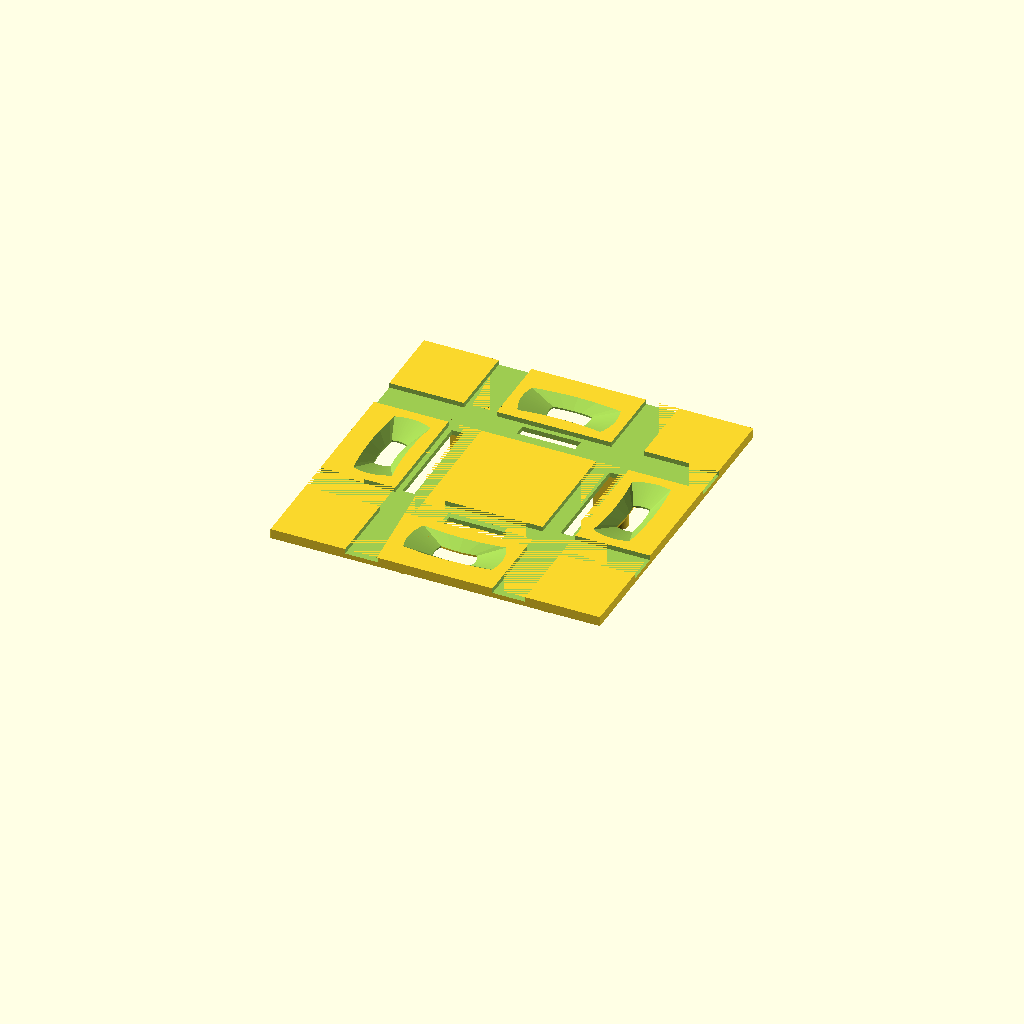
Cell 1: rendered with the file's own defaults.
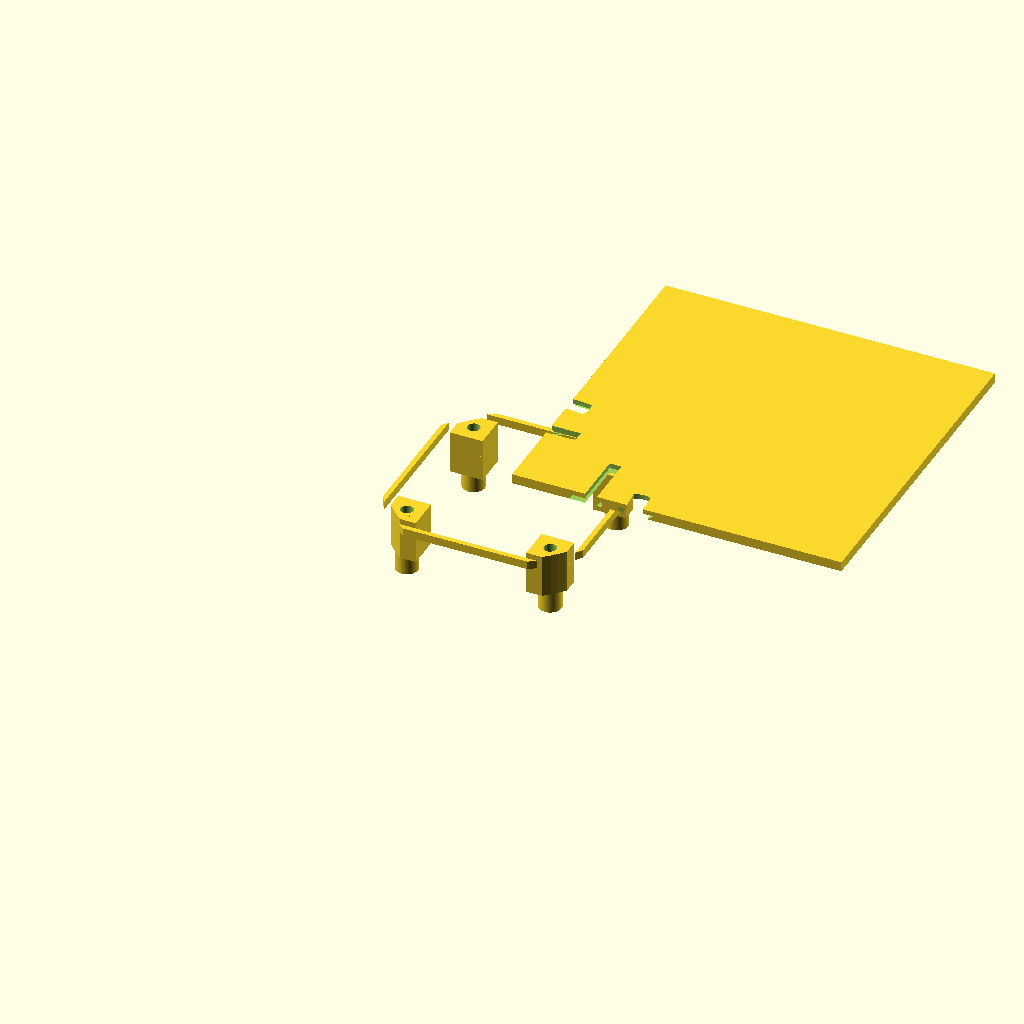
Cell 2 — centered set to false, the other parameters unchanged.
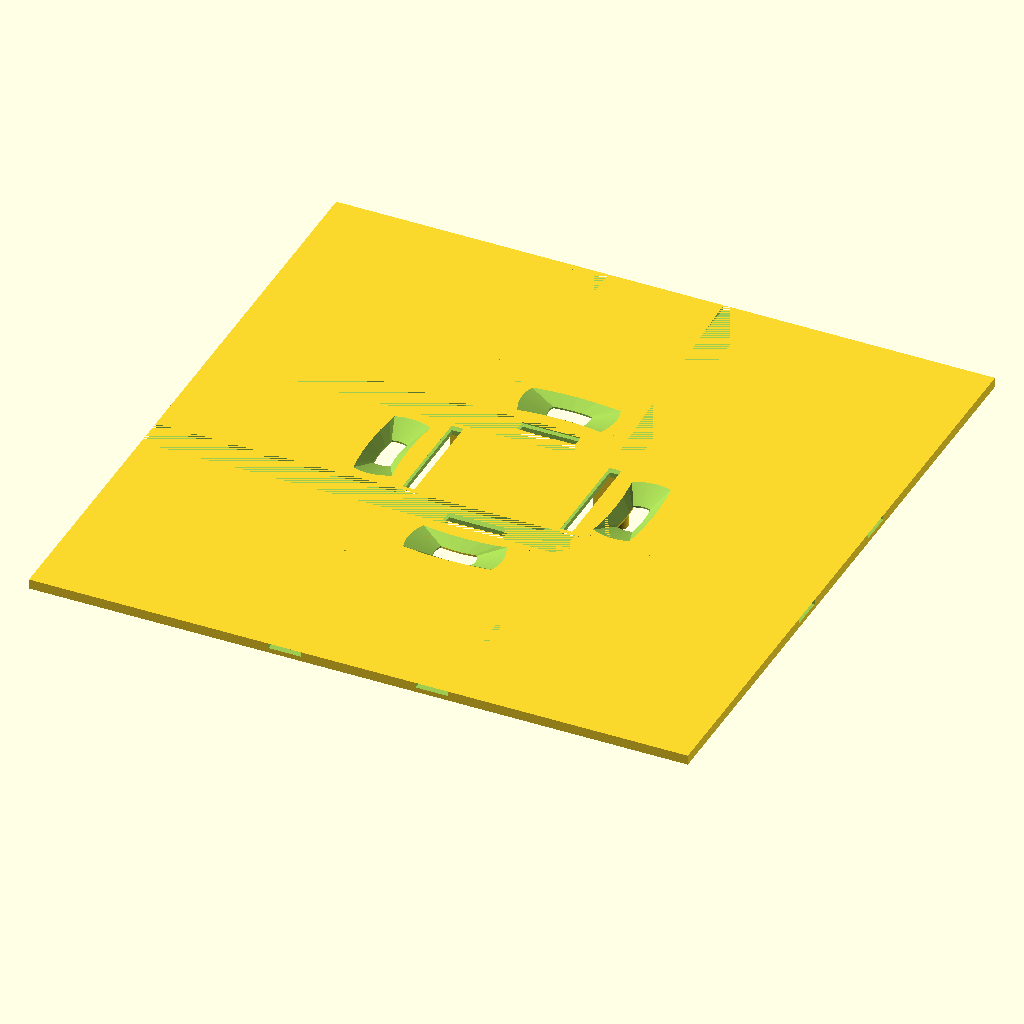
Cell 3 — size set to 161, the other parameters unchanged.
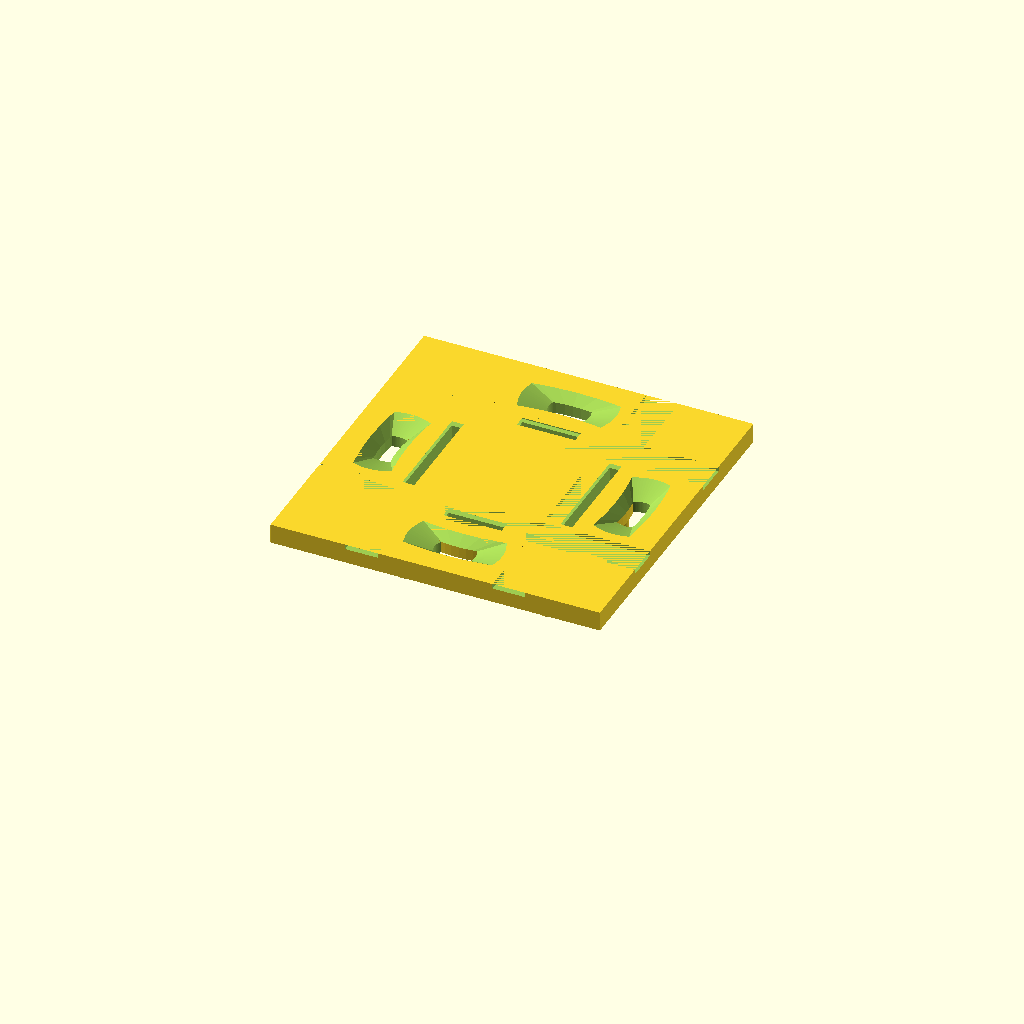
Cell 4: plate_thickness = 4.8 (everything else at default).
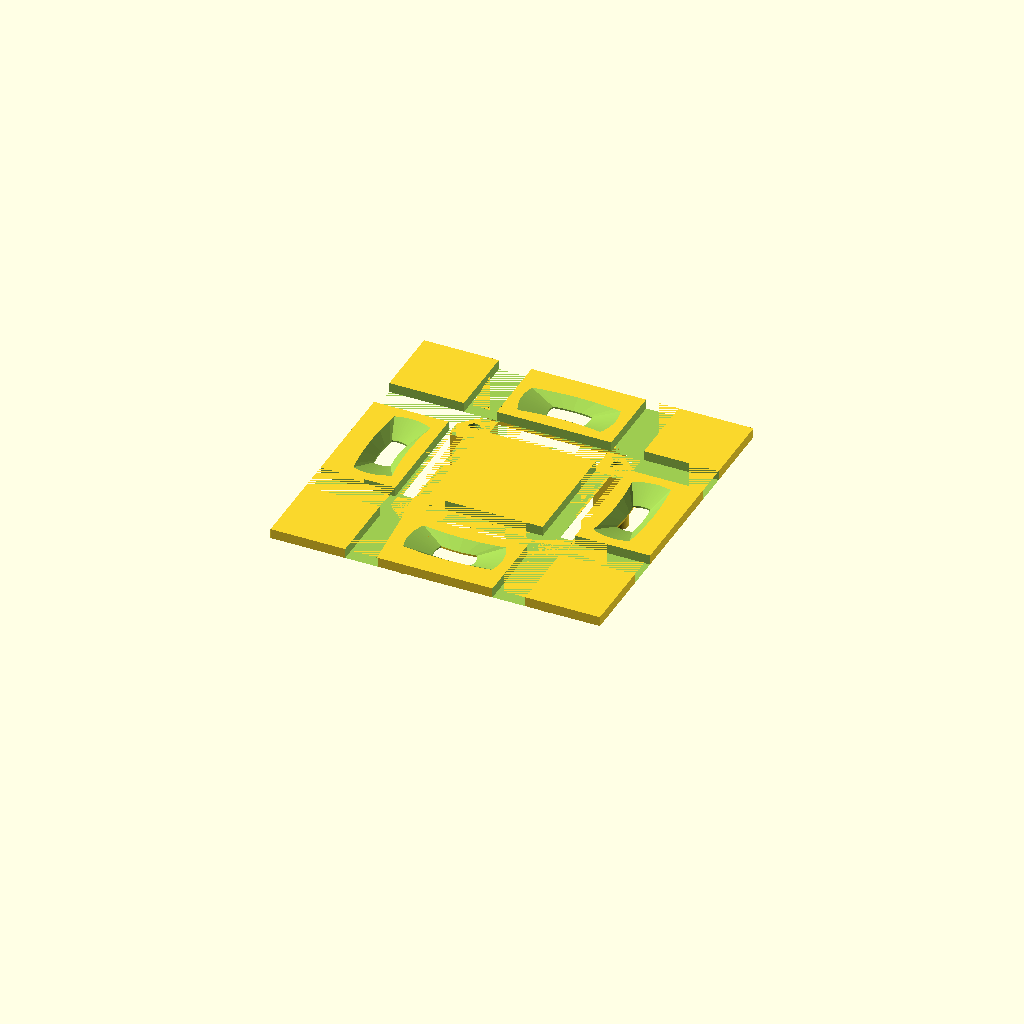
Cell 5: air_duct_th = 2.4 (everything else at default).
All cells are drawn from one camera (rotation 55°, 0°, 25°, orthographic, colour scheme Cornfield), so only the parameter changes between them.
OpenSCAD source file electronics/plastic.scad:
size = 80.5;            
plate_thickness = 2.4;       
air_duct_th = 1.2;
air_duct_w = 8;
screw_enforcement_thickness = 1;
screw_head_height = 2;
pcb_th = 1.6;
box_size = 46;
box_max_r = 57.6/2;
conn_d = 10.5;
behind_pcb = 5;
screw_insulation_h = 3.5;
box_th = 1;
box_corner_r = 6;
clip_width = 10;
clip_h = 2;
screw_distance = 17.5;
screw_hole_d = 3.0;
panel_screw_insulation_d = 5.5;
box_screw_platform_hole_d = 6;
box_screw_hole_d = 3.6;
box_screw_tightness = 0.2;
box_panel_spacing = 0.2;
centered = true;
center = true;
box_start_z = plate_thickness/2;
box_height = conn_d + pcb_th + behind_pcb + box_th;
frame_th = 0;
frame_h = 0;

$fn=100;


module ring(d1, d2, h)
{
    difference() {
        cylinder(d = d1, h = h, center=true);
        cylinder(d = d2, h = h+1, center=true);
    }
}

module screw_head_holes(w, l, h) {
    distance = 30;        // a furatok közepe a középponttól (mm)
    hole_d = 15;
    
    for (ang = [0:90:270]) {
        rotate([0,0,ang])
        translate([distance, 0, 0])
        linear_extrude(h, scale=2.3, center=true)
        projection(cut = true)
        translate([-distance, 0, 0])
        intersection() {
                translate([distance, 0, 0])
                cylinder(d = l, h = h, center=true);

                ring(distance*2+w, distance*2-w, h);
        }
    };
}

module screw_holes(w, l, h) {
    distance = 30;        // a furatok közepe a középponttól (mm)
    hole_d = 15;
    
    intersection() {
        for (ang = [0:90:270]) {
            rotate([0,0,ang])
            translate([distance, 0, 0])
            cylinder(d = l, h = h, center=true);
        };
        ring(distance*2+w, distance*2-w, h);
    }
}



module connector_holes()
{
    distance = 38.6;
    margin = 0.25;
    translate([-distance/2, 0, 0])
       cube([2.65+margin, 25.6+margin, 20], center = true);
    translate([distance/2, 0, 0])
       cube([2.65+margin, 25.6+margin, 20], center = true);
    translate([0, -distance/2, 0])
        cube([14+margin, 2.65+margin, 20], center = true);
    translate([0, distance/2, 0])
        cube([14+margin, 2.65+margin, 20], center = true);
}

module main_plate()
{
    difference() {
        translate([0, 0, +frame_h/2])
        cube([size+2*frame_th, size+2*frame_th, plate_thickness+frame_h], center = centered);
        translate([0, 0, plate_thickness/2+frame_h/2+0.001])
        cube([size, size, frame_h], center = centered);
    }
}

module air_ducts()
{
    w = air_duct_w;
    t = air_duct_th+frame_h;
    pitch = 18;
    displacement = plate_thickness/2-t/2+0.001+frame_h;
    
    translate([-pitch, 0, displacement])
        cube([w, size+5, t], center = true);
    translate([pitch, 0, displacement])
        cube([w, size+5, t], center = true);
    translate([0, pitch, displacement])
        cube([size+5, w, t], center = true);
    translate([0, -pitch, displacement])
        cube([size+5, w, t], center = true);
}

module screw_platform(height, outer, inner)
{
    distance = screw_distance;
    for (ang = [0:90:270]) {
        rotate([0,0,ang])
            translate([-distance,-distance,-height/2])
                ring(outer, inner, height);
    }
}

module pcb_platform(height, outer, inner)
{
    distance = screw_distance;
    for (ang = [0:90:270]) {
        rotate([0,0,ang])
            translate([-distance,-distance,-height/2])
                difference() {
                    cube([outer, outer, height], center = true);
                    cylinder(d = inner, h = height+1, center=true);
                }
    }
}

module rounded_square(r, w, h)
{
    offset(r=r)
        offset(delta=-r)
            square([w, h], center=true);
}

module fucked_up_square(r, w, h)
{
        intersection()
        {
            square([w, h], center=true);
            circle(r = r);
        }
}

module box_guard()
{
    size = 2;
    h = clip_h + 1.5;
    spacing = 0.3;
    guard_h = 2;
    translate([0, 0, -box_start_z-guard_h])
        linear_extrude(guard_h)
        intersection() {
            difference() {
                fucked_up_square(box_max_r + spacing + 2.4, box_size+spacing*2+2.4, box_size+spacing*2+2.4);
                fucked_up_square(box_max_r + spacing, box_size+spacing*2, box_size+spacing*2);
            }
            /*fucked_up_square(box_max_r, box_size, box_size);*/
            circle(box_max_r);
        }
}

module box()
{
    w = box_size;
    h = box_size;
    r = box_corner_r;
    
    conn_w = 16;
    conn_h = 8+box_th;
    conn_x = -5;
    conn_d = behind_pcb + box_th - 0.5;
    
    box_screw_platform_h = behind_pcb - screw_insulation_h - 0.3;
    box_screw_platform_h2 = behind_pcb + box_screw_tightness;
    
    translate([0, 0, -box_height])
    difference() {
        union() {
            linear_extrude(box_height-0.1)
            difference() {
                fucked_up_square(box_max_r, w, h);
                fucked_up_square(box_max_r-box_th, w-box_th*2, h-box_th*2);
            }
            linear_extrude(box_th)
                fucked_up_square(box_max_r, w, h);
            intersection() {
                union()
                {
                    translate([0,0,box_screw_platform_h2+box_th])
                        pcb_platform(box_screw_platform_h2, 8.2, box_screw_platform_hole_d);
                    translate([0,0,box_screw_platform_h+box_th])
                        screw_platform(box_screw_platform_h, 7.7, box_screw_hole_d);
                }
                linear_extrude(box_height-0.1)
                    fucked_up_square(box_max_r-box_th, w-box_th*2, h-box_th*2);
            }

           /* translate([conn_x, +h/2-conn_h/2-box_th/2+0.01, -0.01+conn_d/2])
                cube([conn_w+box_th*2, conn_h+box_th, conn_d], center=true);*/
            
        }
        union() {
            translate([conn_x, +h/2-conn_h/2+0.01, -0.01+conn_d/2])
                cube([conn_w, conn_h, conn_d], center=true);
            translate([0,0,box_th])
                screw_platform(15, box_screw_hole_d, 0);            
            translate([0,0,1])
                screw_platform(1, 6, box_screw_hole_d);
        }
    }
}



/*translate([0, 0, -box_start_z])
box();*/


difference() {
  union() {
   main_plate();
      
   translate([0, 0, -box_start_z])
   intersection()
    {
          union() {
            pcb_platform(conn_d, 8, screw_hole_d);
            screw_platform(conn_d+pcb_th+screw_insulation_h, panel_screw_insulation_d, screw_hole_d);
          }
          translate([0, 0, -50])
          linear_extrude(50)
            fucked_up_square(box_max_r-box_th-box_panel_spacing, box_size-box_th*2-1, box_size-box_th*2-1);
    }
    box_guard();
  }
  union() {
    screw_holes(4, 10, 10);
      translate([0, 0, -screw_head_height/2+plate_thickness/2+0.01])
    screw_head_holes(4, 10, screw_head_height);
    connector_holes();
    air_ducts();
  }
}
Parameter table extracted from the source (name, type, default, range or options):
size: number, default 80.5
plate_thickness: number, default 2.4
air_duct_th: number, default 1.2
air_duct_w: number, default 8
screw_enforcement_thickness: number, default 1
screw_head_height: number, default 2
pcb_th: number, default 1.6
box_size: number, default 46
conn_d: number, default 10.5
behind_pcb: number, default 5
screw_insulation_h: number, default 3.5
box_th: number, default 1
box_corner_r: number, default 6
clip_width: number, default 10
clip_h: number, default 2
screw_distance: number, default 17.5
screw_hole_d: number, default 3
panel_screw_insulation_d: number, default 5.5
box_screw_platform_hole_d: number, default 6
box_screw_hole_d: number, default 3.6
box_screw_tightness: number, default 0.2
box_panel_spacing: number, default 0.2
centered: bool, default true
center: bool, default true
frame_th: number, default 0
frame_h: number, default 0
